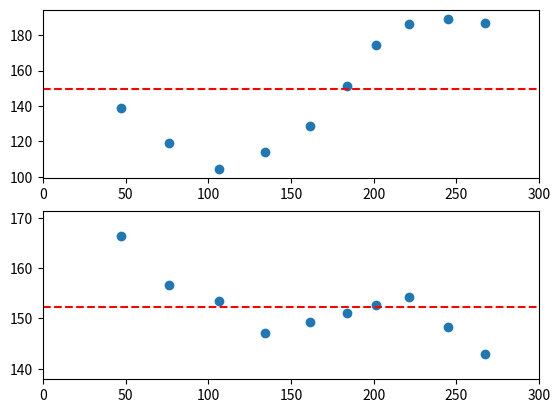

Reproduce this figure in Python. (Note: this script raises an exception after producing the figure.)
from matplotlib import pyplot as plt
from mpl_toolkits.mplot3d import Axes3D
import numpy as np
from scipy import optimize

x = [47.33027267456055, 76.14234161376953, 106.6542358398437, 134.56455993652344, 161.77902221679688, 183.6833648681640, 201.27322387695312, 221.18626403808594, 245.1279754638672, 267.451904296875]
y = [138.96987915039062, 118.9944152832031, 104.49607086181641, 113.96648406982422, 128.71507263183594, 151.5083770751953, 174.30166625976562, 186.36871337890625, 189.3854675292968, 187.039108276367]
z = [166.2730712890625, 156.556472778320, 153.41474914550782, 147.1931610107422, 149.3897857666015, 151.1576538085937, 152.57723999023438, 154.18438720703125, 148.3625335693359, 142.934005737304]


def test_func(x, a,b,c,d,e,f,g):
    return (a * np.exp(-((x-b) **2)/ (2 *(c ** 2))) - d * np.exp(-((x-e) **2)/ (2 *(f ** 2))) + g)



def trigonometricFunction(x,y,z):
	x_cubic = []
	y_cubic = []
	z_cubic = []
	params_y, params_covariance_y = optimize.curve_fit(test_func, x, y)
	params_z, params_covariance_z = optimize.curve_fit(test_func, x, z)
	print(params_y, params_z)
	for i in range(0, 300):
		x_cubic.append(i)
		y_cubic.append(test_func(i, params_y[0], params_y[1], params_y[2], params_y[3], params_y[4], params_y[5], params_y[6]))
		z_cubic.append(test_func(i, params_z[0], params_z[1], params_z[2], params_z[3], params_z[4], params_z[5], params_z[6]))
	
	fig, (ax1, ax2) = plt.subplots(2)
	ax1.scatter(x, y)
	ax1.plot(x_cubic, y_cubic, '--', color='red')
	ax1.set(xlim=(0, 300), ylim=(min(y) - 5, max(y) + 5))

	ax2.scatter(x, z)
	ax2.plot(x_cubic, z_cubic, '--', color='red')
	ax2.set(xlim=(0, 300), ylim=(min(z) - 5, max(z) + 5))
	fig.savefig('/media/save/Shalin/SmartScrolling/CurveFittingFigures/Figure_Trigonometric.png')


def polynomialPlot(x,y,z, degree):
	x_cubic = []
	y_cubic = []
	z_cubic = []
	a = np.polyfit(x,y,degree)
	b = np.polyfit(x,z, degree)
	print(len(a))
	for i in range (0, 300):
		x_cubic.append(i)
		y_calc = 0
		z_calc = 0
		for d in range(0, degree+1):
			y_calc += a[d] * (i ** (degree-d))
			z_calc += b[d] * (i ** (degree-d))
		y_cubic.append(y_calc)
		z_cubic.append(z_calc)
	fig, (ax1, ax2) = plt.subplots(2)
	ax1.scatter(x, y)
	ax1.plot(x_cubic, y_cubic, '--', color='red')
	ax1.set(xlim=(0, 300), ylim=(min(y) - 5, max(y) + 5))

	ax2.scatter(x, z)
	ax2.plot(x_cubic, z_cubic, '--', color='red')
	ax2.set(xlim=(0, 300), ylim=(min(z) - 5, max(z) + 5))
	fig.savefig('/media/save/Shalin/SmartScrolling/CurveFittingFigures/Figure_Polynomial_Degree'+ str(degree)+ '.png')

# for i in range(2, len(x) - 1):
# 	polynomialPlot(x,y,z,i)

trigonometricFunction(x,y,z)
# smartScrollParameters = [-1.28507996e-05,  6.46455904e-03, -1.03168863e+00,  2.02747034e+02, -4.98263247e-05,  2.63215751e-02, -3.77274931e+00,  2.67909866e+02]

# smartScrollParameters = [0.000012,-0.005236,0.544234,148.647867,-0.000071,0.035036,-4.632666,267.976798]
# x_cubic = []
# y_cubic = []
# z_cubic = []

# for i in range (0, 300):
# 	x_cubic.append(i)
# 	y_cubic.append((smartScrollParameters[4] * (i ** 3)) + (smartScrollParameters[5] * (i ** 2)) + (smartScrollParameters[6] * (i ** 1)) + (smartScrollParameters[7] * (i ** 0)))
# 	z_cubic.append((smartScrollParameters[0] * (i ** 3)) + (smartScrollParameters[1] * (i ** 2)) + (smartScrollParameters[2] * (i ** 1)) + (smartScrollParameters[3] * (i ** 0)))

# fig, (ax1, ax2) = plt.subplots(2)
# ax1.scatter(x, y)
# ax1.plot(x_cubic, y_cubic, '--', color='red')

# ax2.scatter(x, z)
# ax2.plot(x_cubic, z_cubic, '--', color='red')

# plt.show()